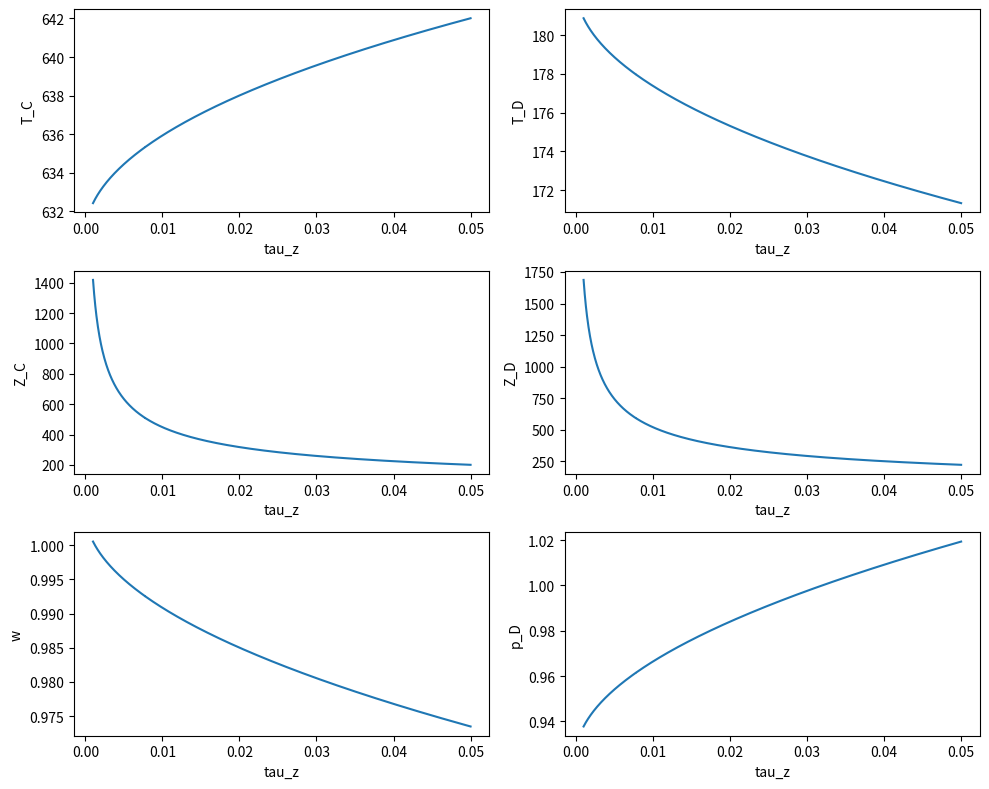

This figure's Python source:
import numpy as np
from scipy.optimize import root
import matplotlib.pyplot as plt

# Global model parameters (from your LaTeX)
alpha     = 0.7
beta      = 0.2
gamma     = 0.2
r         = -1.0
T_val     = 1000.0      # Time endowment per household
L         = 0.0       # Lump-sum transfers
D0        = 0.5
epsilon_C = 0.995     # Example value for Sector C
epsilon_D = 0.92      # Example value for Sector D
p_C       = 1.0       # Numeraire

# tau_z is a given parameter; we will vary it.
tau_z = 0.03  # initial value, will be overwritten in loop

# Household weights (for 5 households, each is set so that sum(phi)=1)
# In your model these are given by:
phi = np.array([0.03, 0.0825, 0.141, 0.229, 0.511])
# (Note: these already sum to 1, so aggregate T = 1)
n = len(phi)

def system_eqns(x):
    # Unpack unknowns:
    # x = [T_C, T_D, Z_C, Z_D, w, p_D]
    T_C, T_D, Z_C, Z_D, w, p_D = x

    F_C = (epsilon_C * (T_C**r) + (1 - epsilon_C) * (Z_C**r))**(1/r)
    F_D = (epsilon_D * (T_D**r) + (1 - epsilon_D) * (Z_D**r))**(1/r)
    
    # Household-level demands (as in your LaTeX)
    C_agents = (alpha/(p_C*(alpha+beta+gamma)))*(phi*w*T_val + L - p_D*D0)
    D_agents = (beta/(p_D*(alpha+beta+gamma)))*(phi*w*T_val + L - p_D*D0) + D0
    l_agents = (gamma/((alpha+beta+gamma)*phi*w))*(phi*w*T_val + L - p_D*D0)

    # Aggregate outcomes:
    agg_labor = np.sum(phi*(T_val - l_agents))  # total labor supply
    agg_D = np.sum(D_agents)                      # aggregate demand for good D

    # Equilibrium conditions:
    # (1) Labor market equilibrium:
    eq1 = T_C + T_D - agg_labor

    # (2) Market clearing for good D:
    eq2 = agg_D - F_D

    # Production FOCs:
    # (3) Sector C wage FOC:
    eq3 = w - epsilon_C * (T_C**(r-1)) * (F_C**(1-r))
    # (4) Sector C margin FOC (τ_z is given):
    eq4 = tau_z - (1 - epsilon_C) * (Z_C**(r-1)) * (F_C**(1-r))
    
    # (5) Sector D wage FOC:
    eq5 = w - epsilon_D * (T_D**(r-1)) * (F_D**(1-r)) * p_D
    # (6) Sector D margin FOC:
    eq6 = tau_z - (1 - epsilon_D) * (Z_D**(r-1)) * (F_D**(1-r)) * p_D

    return np.array([eq1, eq2, eq3, eq4, eq5, eq6])

# Initial guess for x = [T_C, T_D, Z_C, Z_D, w, p_D]
x0 = np.array([0.3, 0.4, 0.6, 0.4, 0.5, 1.5])

# Define a range for tau_z to vary:
tau_range = np.linspace(0.001, 0.05, 1000)

# Prepare arrays to store solutions
sol_array = np.empty((len(tau_range), 6))
sol_array[:] = np.nan

for i, tau in enumerate(tau_range):
    # Set global tau_z to current value
    # (Since system_eqns uses the global variable tau_z, we update it here.)
    tau_z = tau
    sol = root(system_eqns, x0, method='hybr')
    if sol.success:
        sol_array[i, :] = sol.x
    else:
        print(f"Solution did not converge for tau_z = {tau}")

# Unpack solution arrays (columns correspond to T_C, T_D, Z_C, Z_D, w, p_D)
T_C_vals = sol_array[:, 0]
T_D_vals = sol_array[:, 1]
Z_C_vals = sol_array[:, 2]
Z_D_vals = sol_array[:, 3]
w_vals   = sol_array[:, 4]
p_D_vals = sol_array[:, 5]

# Plot the solution variables as a function of tau_z:
plt.figure(figsize=(10, 8))

plt.subplot(3, 2, 1)
plt.plot(tau_range, T_C_vals, '-')
plt.xlabel('tau_z')
plt.ylabel('T_C')

plt.subplot(3, 2, 2)
plt.plot(tau_range, T_D_vals, '-')
plt.xlabel('tau_z')
plt.ylabel('T_D')

plt.subplot(3, 2, 3)
plt.plot(tau_range, Z_C_vals, '-')
plt.xlabel('tau_z')
plt.ylabel('Z_C')

plt.subplot(3, 2, 4)
plt.plot(tau_range, Z_D_vals, '-')
plt.xlabel('tau_z')
plt.ylabel('Z_D')

plt.subplot(3, 2, 5)
plt.plot(tau_range, w_vals, '-')
plt.xlabel('tau_z')
plt.ylabel('w')

plt.subplot(3, 2, 6)
plt.plot(tau_range, p_D_vals, '-')
plt.xlabel('tau_z')
plt.ylabel('p_D')

plt.tight_layout()
plt.show()

# Additionally, you might want to compute and print residuals for one chosen tau_z.
# For example, for the last tau_z value:
tau_z = tau_range[-1]
final_residuals = system_eqns(sol_array[-1, :])
labels = [
    "Labor market equilibrium residual",
    "Good D market clearing residual",
    "Sector C wage FOC residual",
    "Sector C margin FOC residual",
    "Sector D wage FOC residual",
    "Sector D margin FOC residual"
]
print("\nFinal tau_z =", tau_z)
for label, res in zip(labels, final_residuals):
    print(f"{label}: {res:.10f}")

# Also, for each household, compute household demands for the last tau_z:
C_agents = (alpha/(p_C*(alpha+beta+gamma)))*(phi*w_vals[-1]*T_val + L - p_D_vals[-1]*D0)
D_agents = (beta/(p_D_vals[-1]*(alpha+beta+gamma)))*(phi*w_vals[-1]*T_val + L - p_D_vals[-1]*D0) + D0
l_agents = (gamma/((alpha+beta+gamma)*phi*w_vals[-1]))*(phi*w_vals[-1]*T_val + L - p_D_vals[-1]*D0)

print("\nHousehold Equilibrium Outcomes for last tau_z value:")
for i in range(n):
    print(f"Household {i+1}: C = {C_agents[i]:.4f}, D = {D_agents[i]:.4f}, l = {l_agents[i]:.4f}")